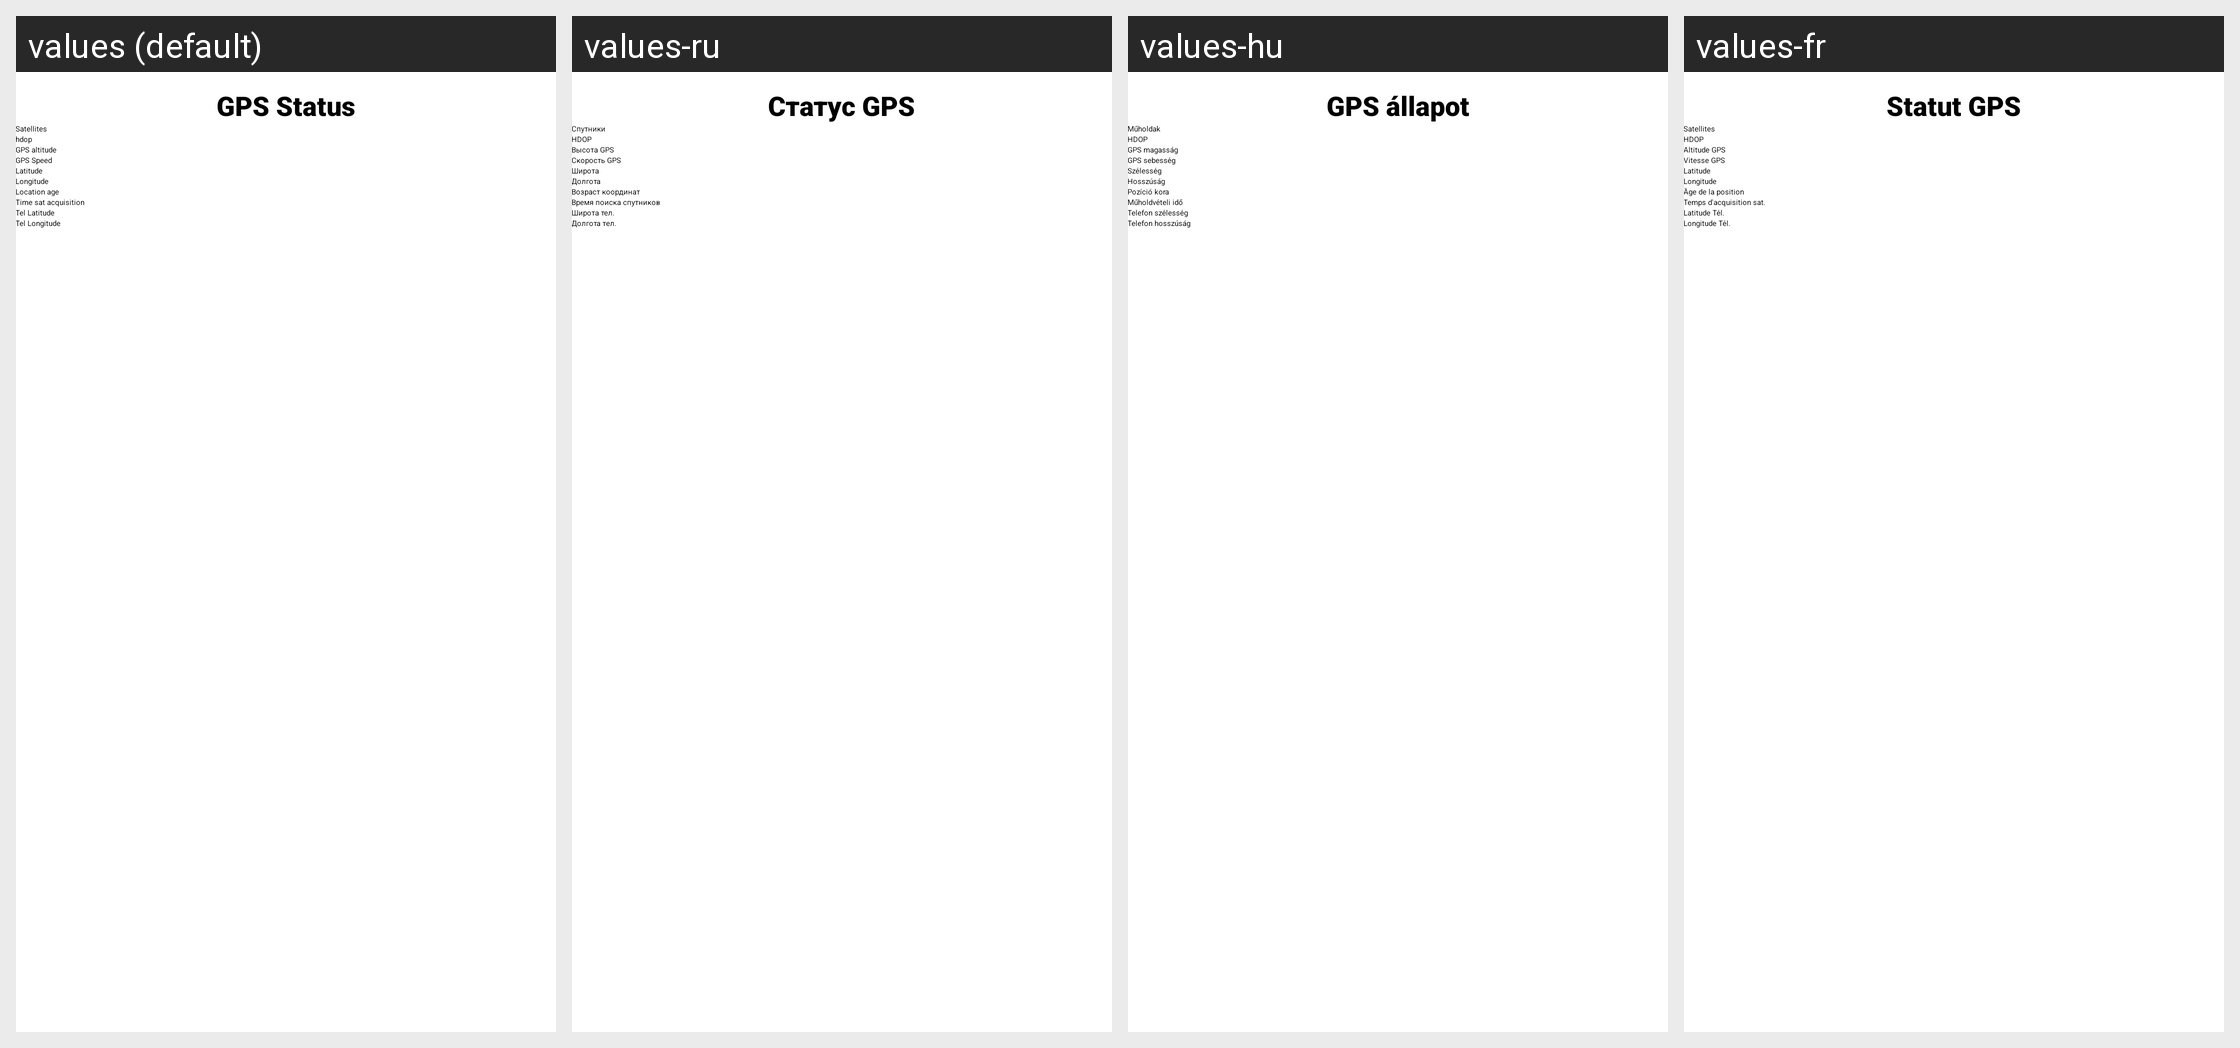

For this localized Android screen grid, give each drawn string resource with its value in every locale shown.
Android screen res/layout/fragment_altimeter_status_tab2.xml rendered under 4 locales, left to right: values (default), values-ru, values-hu, values-fr. Device: Nexus 5 (rendered at 1080×1920; each locale shown at half size, 540×960, under a caption strip naming it); theme Theme.BearConsole.
Other locales in the repository, not shown: values-de, values-es, values-it, values-nl, values-pl, values-pt, values-tr.
Strings drawn on this screen, with the default value and each locale's value (text and hints the layout hard-codes, and strings that could not be matched under every locale, appear in the picture but are not listed):

gps_status
  values: GPS Status
  values-ru: Статус GPS
  values-hu: GPS állapot
  values-fr: Statut GPS

satellites
  values: Satellites
  values-ru: Спутники
  values-hu: Műholdak
  values-fr: Satellites

hdop
  values: hdop
  values-ru: HDOP
  values-hu: HDOP
  values-fr: HDOP

gps_altitude
  values: GPS altitude
  values-ru: Высота GPS
  values-hu: GPS magasság
  values-fr: Altitude GPS

gps_speed
  values: GPS Speed
  values-ru: Скорость GPS
  values-hu: GPS sebesség
  values-fr: Vitesse GPS

location_age
  values: Location age
  values-ru: Возраст координат
  values-hu: Pozíció kora
  values-fr: Âge de la position

time_sat_acquisition
  values: Time sat acquisition
  values-ru: Время поиска спутников
  values-hu: Műholdvételi idő
  values-fr: Temps d'acquisition sat.

tel_latitude
  values: Tel Latitude
  values-ru: Широта тел.
  values-hu: Telefon szélesség
  values-fr: Latitude Tél.

tel_longitude
  values: Tel Longitude
  values-ru: Долгота тел.
  values-hu: Telefon hosszúság
  values-fr: Longitude Tél.
